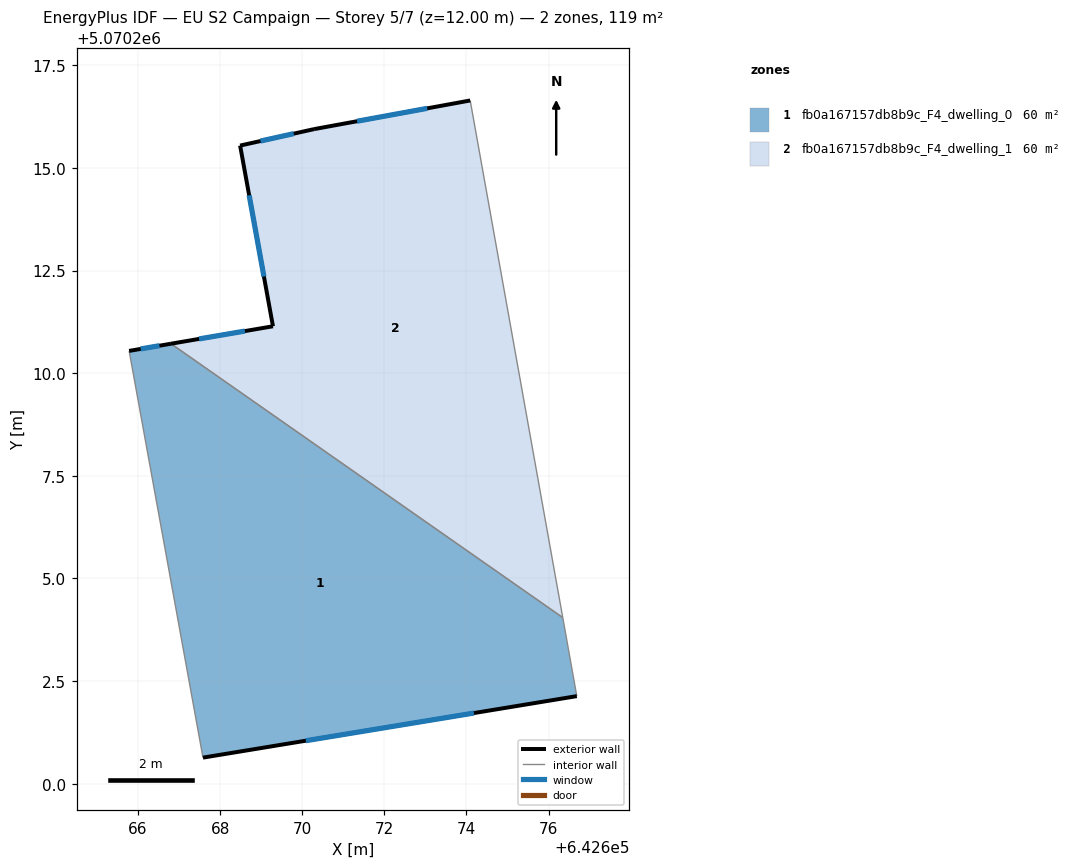
=== STOREY PLAN SPEC (per zone: floor XY polygon, exterior-wall plan segments, windows/doors) ===
zone 1: fb0a167157db8b9c_F4_dwelling_0  (59.7 m²)
  floor: (642676.35, 5070204.05) (642676.69, 5070202.13) (642667.58, 5070200.64) (642665.78, 5070210.54) (642666.80, 5070210.72)
  exterior wall: (642667.58, 5070200.64) – (642676.69, 5070202.13)  [9.2 m]
    window: (642670.09, 5070201.05) – (642674.18, 5070201.72)  [5.6 m²]
  exterior wall: (642666.80, 5070210.72) – (642665.78, 5070210.54)  [1.0 m]
    window: (642666.52, 5070210.67) – (642666.06, 5070210.59)  [0.6 m²]
  interior walls: 3
zone 2: fb0a167157db8b9c_F4_dwelling_1  (59.7 m²)
  floor: (642674.09, 5070216.64) (642676.35, 5070204.05) (642666.80, 5070210.72) (642669.29, 5070211.14) (642668.49, 5070215.55) (642670.29, 5070215.95)
  exterior wall: (642669.29, 5070211.14) – (642666.80, 5070210.72)  [2.5 m]
    window: (642668.60, 5070211.03) – (642667.49, 5070210.84)  [1.5 m²]
  exterior wall: (642668.49, 5070215.55) – (642669.29, 5070211.14)  [4.5 m]
    window: (642668.71, 5070214.33) – (642669.07, 5070212.36)  [2.7 m²]
  exterior wall: (642670.29, 5070215.95) – (642668.49, 5070215.55)  [1.8 m]
    window: (642669.79, 5070215.84) – (642668.98, 5070215.66)  [1.1 m²]
  exterior wall: (642674.09, 5070216.64) – (642670.29, 5070215.95)  [3.9 m]
    window: (642673.04, 5070216.45) – (642671.33, 5070216.14)  [2.3 m²]
  interior walls: 2

=== DERIVED (storey summary) ===
Building: EU S2 Campaign
Storey: 5 of 7  (floor level z = 12.00 m)
Storey gross floor area: 119.4 m²
Zones on this storey: 2
  - fb0a167157db8b9c_F4_dwelling_0: floor 59.7 m²; exterior wall 10.3 m (30.8 m²); 2 window(s) 6.2 m²; WWR 20.2%
  - fb0a167157db8b9c_F4_dwelling_1: floor 59.7 m²; exterior wall 12.7 m (38.1 m²); 4 window(s) 7.7 m²; WWR 20.2%
Zone adjacency (shared interzone walls):
  - fb0a167157db8b9c_F4_dwelling_0 ↔ fb0a167157db8b9c_F4_dwelling_1